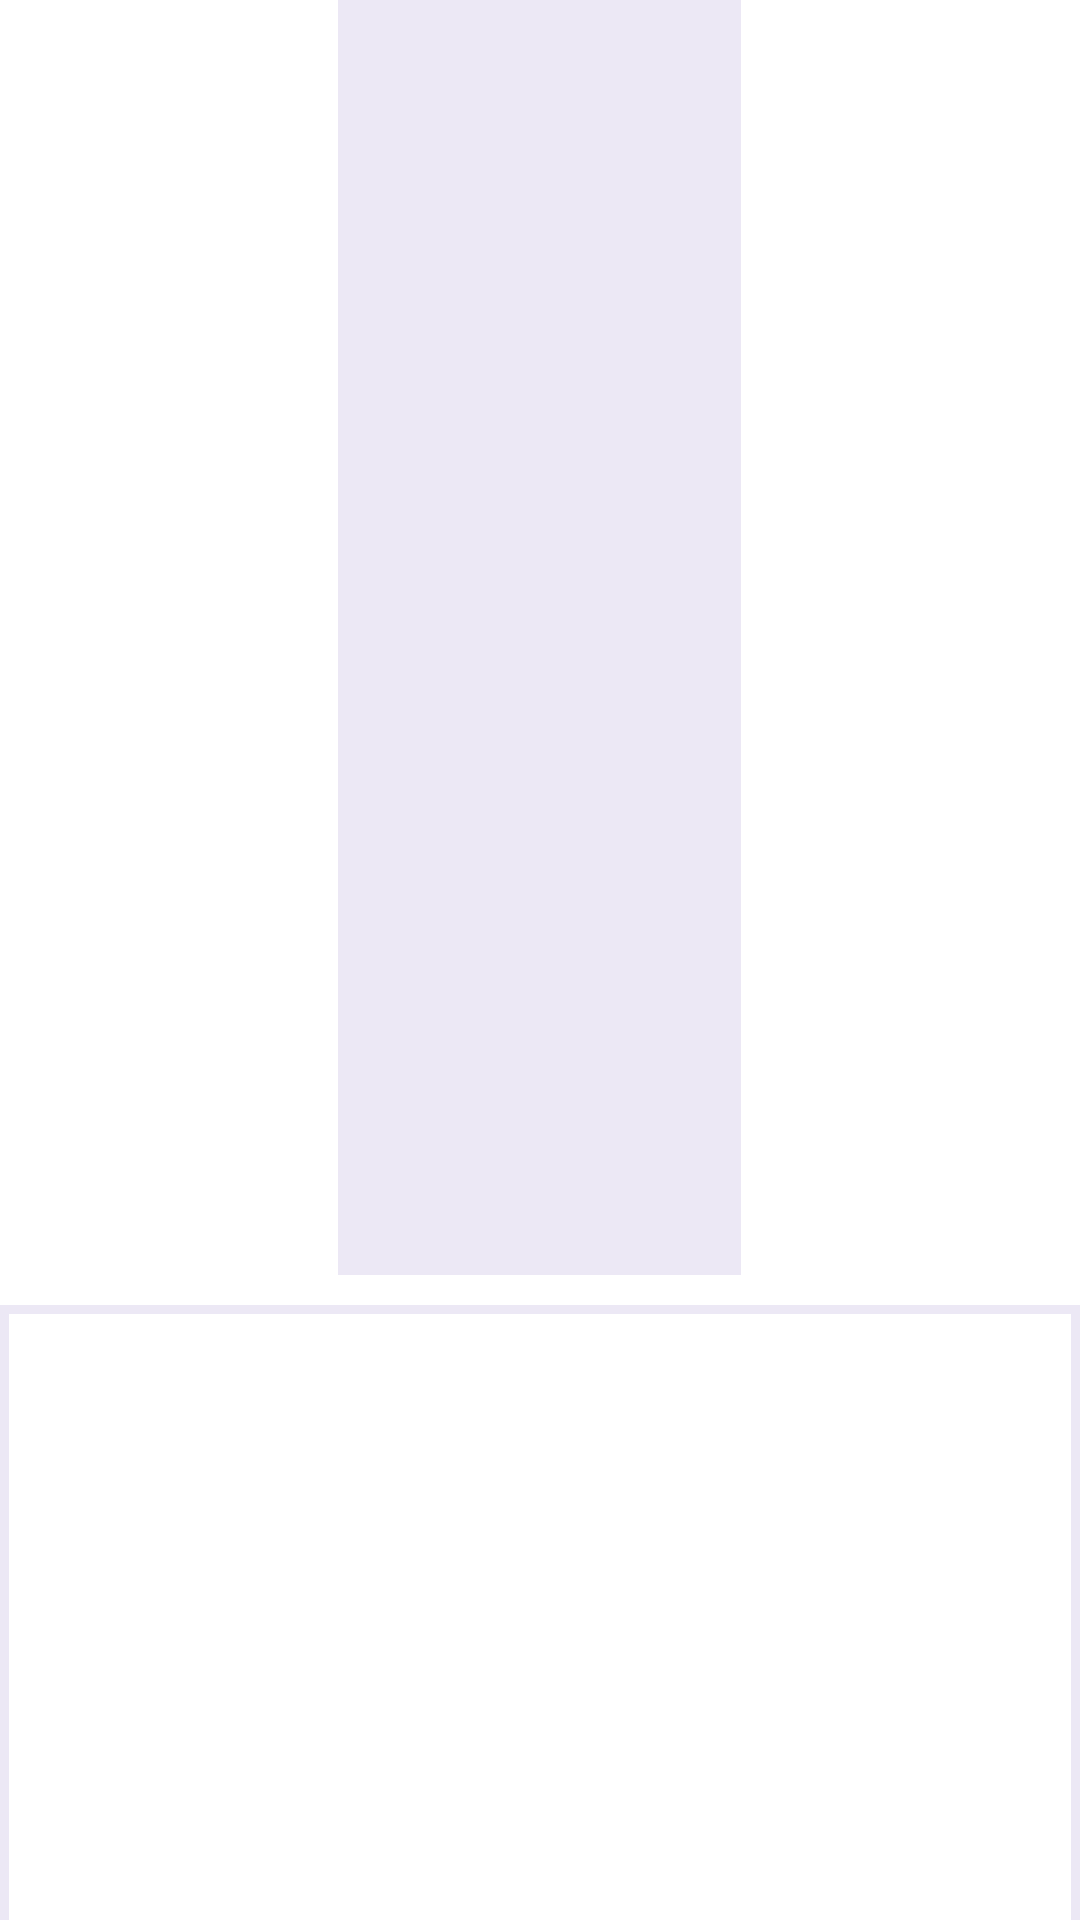

This screen was rendered from an Android layout file. Write that file and the resources it references.
<!-- AndroidManifest.xml: application theme Theme.UF1_Proyecto_Sonidos -->
<!-- res/layout/fragment_sound.xml -->
<?xml version="1.0" encoding="utf-8"?>
<LinearLayout xmlns:android="http://schemas.android.com/apk/res/android"
    xmlns:tools="http://schemas.android.com/tools"
    android:layout_width="match_parent"
    android:layout_height="wrap_content"
    xmlns:app="http://schemas.android.com/apk/res-auto"
    android:layout_margin="10dp"
    android:orientation="vertical"
    android:gravity="center"
    android:layout_gravity="center_vertical">

    
    <TextView
        android:id="@+id/sound_effects_title_id"
        android:layout_width="wrap_content"
        android:layout_height="match_parent"
        android:text="@string/sound_effects_title"
        style="@style/CustomTitle"
        android:layout_marginBottom="10dp"/>

    <androidx.recyclerview.widget.RecyclerView
        android:id="@+id/sounds_recycler"
        android:layout_width="match_parent"
        android:layout_height="390dp"
        app:layoutManager="androidx.recyclerview.widget.GridLayoutManager"
        app:spanCount="3"
        android:background="@drawable/custom_border"
        android:padding="10dp"/>

    

    <androidx.constraintlayout.widget.ConstraintLayout
        android:layout_width="match_parent"
        android:layout_height="wrap_content"
        android:layout_margin="10dp">

        <TextView
            android:id="@+id/audio_options_title_id"
            style="@style/CustomTitle"
            android:layout_width="wrap_content"
            android:layout_height="wrap_content"
            android:gravity="left"
            android:text="@string/audio_options_title"
            app:layout_constraintBottom_toBottomOf="parent"
            app:layout_constraintEnd_toEndOf="parent"
            app:layout_constraintHorizontal_bias="0.0"
            app:layout_constraintStart_toStartOf="parent"
            app:layout_constraintTop_toTopOf="parent"
            app:layout_constraintVertical_bias="0.0" />

        <TextView
            android:id="@+id/filters_title_id"
            style="@style/CustomTitle"
            android:layout_width="wrap_content"
            android:layout_height="wrap_content"
            android:gravity="right"
            android:text="@string/filters_title"
            app:layout_constraintBottom_toBottomOf="parent"
            app:layout_constraintEnd_toEndOf="parent"
            app:layout_constraintHorizontal_bias="1.0"
            app:layout_constraintStart_toStartOf="parent"
            app:layout_constraintTop_toTopOf="parent"
            app:layout_constraintVertical_bias="0.0" />
    </androidx.constraintlayout.widget.ConstraintLayout>

    <LinearLayout
        android:layout_width="match_parent"
        android:layout_height="wrap_content"
        android:orientation="horizontal">

        <androidx.constraintlayout.widget.ConstraintLayout
            android:layout_width="230dp"
            android:layout_height="140dp"
            android:background="@drawable/custom_border">

            <com.google.android.material.slider.Slider
                android:id="@+id/speed_bar"
                android:layout_width="match_parent"
                android:layout_height="wrap_content"
                android:elevation="1dp"
                android:stepSize="0.25"
                android:value="1.0"
                android:valueFrom="0.0"
                android:valueTo="2.0"
                app:labelBehavior="gone"
                app:layout_constraintBottom_toBottomOf="parent"
                app:layout_constraintEnd_toEndOf="parent"
                app:layout_constraintHorizontal_bias="0.0"
                app:layout_constraintStart_toStartOf="parent"
                app:layout_constraintTop_toTopOf="parent"
                app:layout_constraintVertical_bias="0.173"
                app:thumbColor="@color/violet"
                app:thumbElevation="20dp"
                app:thumbRadius="13dp"
                app:thumbStrokeColor="@color/purple"
                app:thumbStrokeWidth="5dp"
                app:trackColorActive="@color/white" />

            <TextView
                android:id="@+id/textView"
                android:layout_width="wrap_content"
                android:layout_height="wrap_content"
                android:layout_marginStart="10dp"
                android:text="@string/speed_title"
                app:layout_constraintBottom_toBottomOf="@+id/speed_bar"
                app:layout_constraintEnd_toEndOf="parent"
                app:layout_constraintHorizontal_bias="0.033"
                app:layout_constraintStart_toStartOf="parent"
                app:layout_constraintTop_toTopOf="parent"
                app:layout_constraintVertical_bias="0.133" />

            <TextView
                android:layout_width="wrap_content"
                android:layout_height="wrap_content"
                android:text="@string/volume_title"
                app:layout_constraintBottom_toBottomOf="parent"
                app:layout_constraintEnd_toEndOf="parent"
                app:layout_constraintHorizontal_bias="0.087"
                app:layout_constraintStart_toStartOf="parent"
                app:layout_constraintTop_toBottomOf="@+id/textView"
                app:layout_constraintVertical_bias="0.406" />

            <com.google.android.material.slider.Slider
                android:id="@+id/volume_bar"
                android:layout_width="match_parent"
                android:layout_height="wrap_content"
                android:elevation="1dp"
                android:stepSize="0.2"
                android:value="1.0"
                android:valueFrom="0.0"
                android:valueTo="1.0"
                app:labelBehavior="gone"
                app:layout_constraintBottom_toBottomOf="parent"
                app:layout_constraintEnd_toEndOf="parent"
                app:layout_constraintHorizontal_bias="1.0"
                app:layout_constraintStart_toStartOf="parent"
                app:layout_constraintTop_toTopOf="parent"
                app:layout_constraintVertical_bias="0.826"
                app:thumbColor="@color/violet"
                app:thumbElevation="20dp"
                app:thumbRadius="13dp"
                app:thumbStrokeColor="@color/purple"
                app:thumbStrokeWidth="5dp"
                app:trackColorActive="@color/white" />

        </androidx.constraintlayout.widget.ConstraintLayout>

        <LinearLayout
            android:layout_width="match_parent"
            android:layout_height="140dp"
            android:background="@drawable/custom_border"
            android:layout_marginLeft="10dp">

            <Spinner
                android:layout_width="wrap_content"
                android:layout_height="wrap_content"/>

        </LinearLayout>

    </LinearLayout>


</LinearLayout>
<!-- resources referenced by this layout -->
<resources>
  <color name="purple">#7A35CF</color>
  <color name="violet">#5F3EF2</color>
  <color name="white">#ECE8F5</color>
  <!-- drawable custom_border (drawable) -->
  <?xml version="1.0" encoding="utf-8"?>
  <shape xmlns:android="http://schemas.android.com/apk/res/android"
      android:shape="rectangle" >
      <stroke
          android:width="3dp"
          android:color="@color/white" >
      </stroke>
  </shape>
  <string name="audio_options_title">AUDIO OPTIONS</string>
  <string name="filters_title">FILTERS</string>
  <string name="sound_effects_title">SOUND EFFECTS</string>
  <string name="speed_title">Speed</string>
  <string name="volume_title">Volume</string>
  <style name="CustomTitle" parent="Widget.AppCompat.TextView">
          <item name="android:background">@color/white</item>
          <item name="android:textColor">@color/black</item>
          <item name="android:padding">2dp</item>
          <item name="fontFamily">@font/bebasneue</item>
          <item name="android:textSize">17sp</item>
          <item name="android:textStyle">bold</item>
      </style>
  <color name="black">#181818</color>
</resources>
